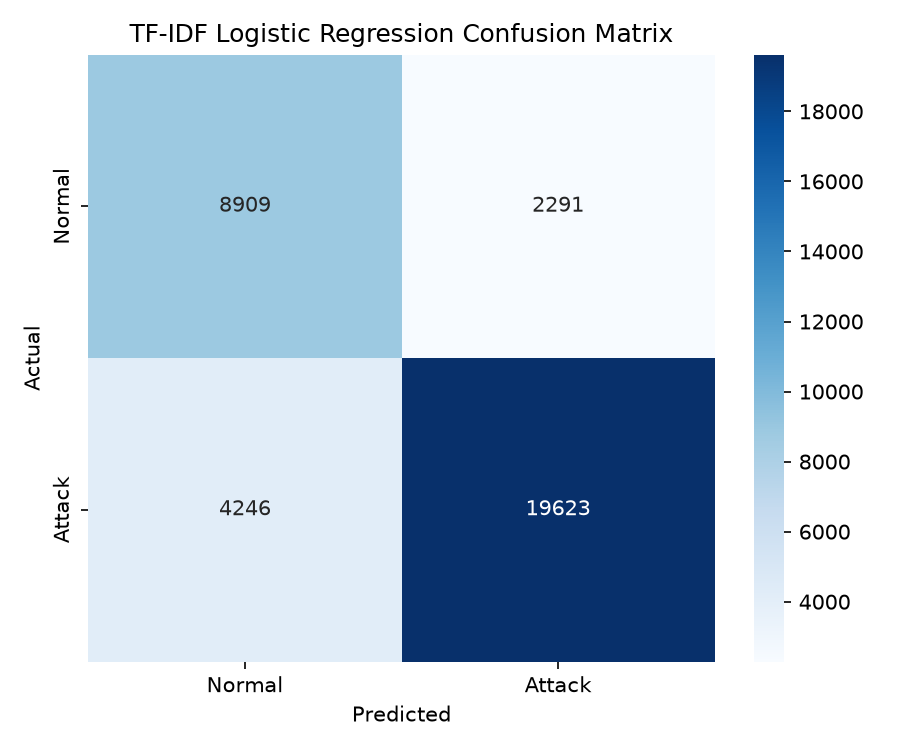

The file beside this chart, header and first rows:
Actual, Normal, Attack
Normal, 8909, 2291
Attack, 4246, 19623
